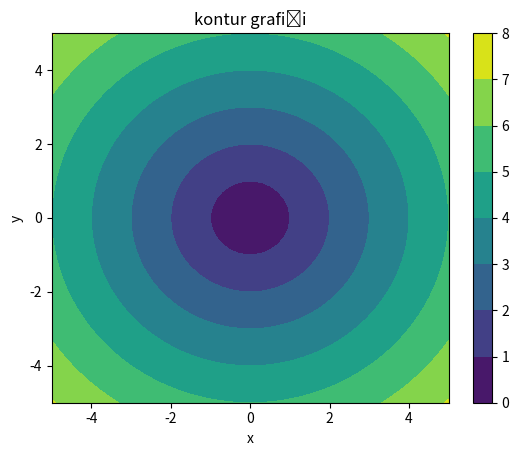

Python code for this plot:
import numpy as np
import matplotlib.pyplot as plt
xlist = np.linspace(-5.0,5.0,50)
ylist = np.linspace(-5.0,5.0,50)
x,y = np.meshgrid(xlist,ylist)
z = np.sqrt(x**2 + y**2)
fig,ax = plt.subplots(1,1)
cp = ax.contourf(x,y,z) #dolgu yapıldı
fig.colorbar(cp)  #çizgiler çekildi
ax.set_title('kontur grafiği')
ax.set_xlabel("x")
ax.set_ylabel("y")
plt.show()